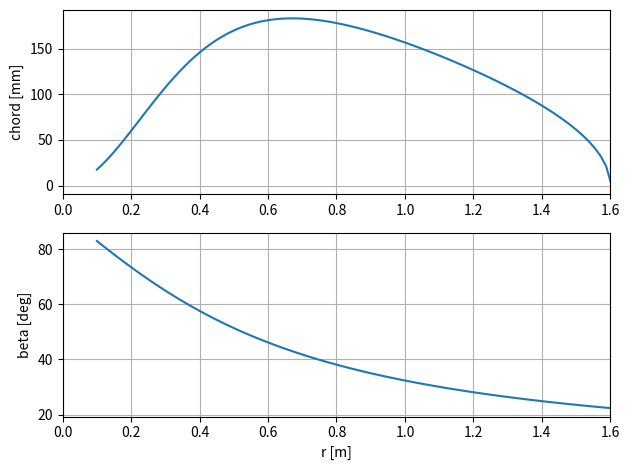
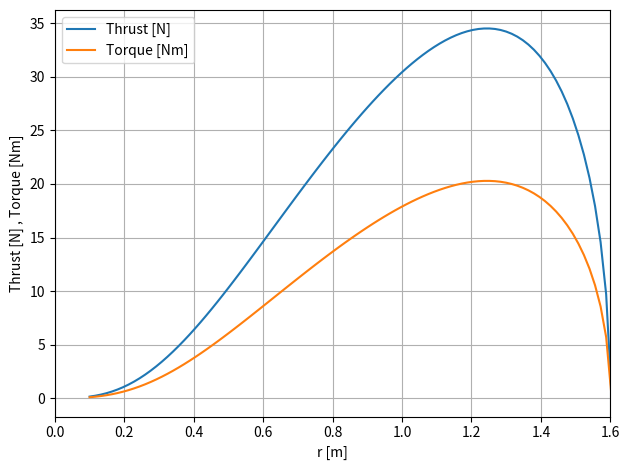
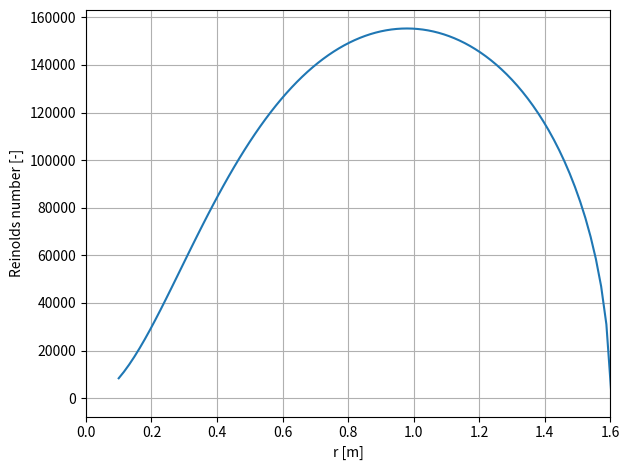

Recreate these plots in Python, in order.
import numpy as np
import matplotlib.pyplot as plt

# 入力===============================
# プロペラ設計条件
num_blade = 2       # ブレード数B
num_div = 100       # 分割数n
dia = 3.2           # ペラ直径D[m]
rpm = 130           # 回転数[rpm]
vel = 7.2           # 機速[m/s]
thrust = 30         # 必要推力thrust[N]

# 翼型データ。Clを決めて、それに対応するCdとalphaを入力
coef_lift = 0.8     # 局所揚力係数Cl
coef_drag = 0.014   # 局所抗力係数Cd
alpha_deg = 3       # 迎角α[deg]

# 環境条件
rho = 1.184         # 空気密度ρ[kg/m^3]
nu = 1.540e-5       # 動粘性係数ν[m^2/s]
# 入力ここまで===============================

radius = dia / 2.0  # ペラ半径R[m]
dr = dia / 2.0 / num_div    # 分割幅Δr[m]
r = np.arange(0.1, radius + dr, dr)  # ペラ位置r[m]
omega = rpm / 60 * 2 * np.pi    # 回転数Ω[rad/s]
alpha = alpha_deg * np.pi / 180  # 迎角α[rad]
drag_lift_ratio = coef_drag / coef_lift  # 揚抗比L/Dの逆数
Tc = 2 * thrust / (rho * vel**2 * np.pi * radius**2)  # 推力係数Tc

# ================================
# 	Betz & Prandtlの式
# ================================
# --------------------------------
# 	x		:局所進行率の逆数x
# 	sinphi	:sin(phi)
# 	cosphi	:cos8phi)
# 	lambda	:進行率λ（スカラー）
# 	f		:渦面間隔パラメータf(vortex sheet spacing parameter)
# 	F		:Plandtlの渦間隔パラメータF
# 	G		:Betz & Prandtlの最小誘導損失のプロペラの循環関数G

# 	xi		:無次元ペラ位置ξ
# 	dxi		:Δξ（スカラー）
# --------------------------------

# ----論文(3)to(5)
x = omega * r / vel
sinphi = np.sqrt(1 + x**2)**(-1)
cosphi = x * np.sqrt(1 + x**2)**(-1)

# ----論文(6)to(9)
lambda_val = vel / omega / radius
f = num_blade / 2 * np.sqrt(lambda_val**2 + 1) / lambda_val * (1 - r / radius)
F = 2 / np.pi * np.arccos(np.clip(np.exp(-f), -1, 1))
G = F * x**2 / (1 + x**2)

# ----論文(17)
xi = r / radius
dxi = 1 / num_div

# ================================
# 	Larrabeeの設計法(論文の式順序に従う)
# ================================
# --------------------------------
# 	I1,I2	:ζを出すための積分式
# 	dI1dxi	:dI1/dξ
# 	dI2dxi	:dI2/dξ
# 	zeta	:渦面移動速度比ζ（スカラー）
# 	vd		:渦面移動速度v'（スカラー）

# 	Gamma	:循環分布Γ（論文(6)式から）
# 	ad		:a'
# 	planform:平面図関数（=(c/R)*Cl/zeta）planform function
# 	chord	:コード長c
# 	phi		:らせん角度Φ
# 	beta	:ピッチ角β[rad]
# 	beta_deg:ピッチ角β[deg]

# 	dTdrL	:流入速度による局所推力(dT/dr)_L
# 	dTdr	:誘導速度考慮した局所推力（誘導速度成分によって局所推力が減少）dT/dr
# 	dT		:ΔT（使わない)
# 	T		:推力T

# 	epsilon	:揚力vs抗力の角度ε[rad]
# 	etae	:ブレード要素での効率ηe
# 	dTcdxi	:dTc/dξ（論文(16)式）
# 	eta		:効率η(<1)
# 	dQdr	:局所トルクdQ/dr[Nm]
# 	Q		:トルクQ[Nm]
# 	W		:必要パワーW[W]
# 	Re		:レイノルズ数Re
# --------------------------------

# ----論文(18)to(21)
dI1dxi = G * (1 - drag_lift_ratio / x) * xi
dI2dxi = G * (1 - drag_lift_ratio / x) * xi / (x**2 + 1)
I1 = 4 * np.trapz(dI1dxi, xi)
I2 = 2 * np.trapz(dI2dxi, xi)
zeta = I1 / (2 * I2) * (1 - np.sqrt(1 - (4 * I2 * Tc / I1**2)))
vd = zeta * vel

# ----論文(6),(11)
Gamma = 2 * np.pi * r * vd * sinphi * cosphi * F / num_blade
ad = 0.5 * vd / vel / (x**2 + 1)

# ----論文(24)to(26)
planform = 4 * np.pi / num_blade * lambda_val * G / np.sqrt(1 + x**2)
chord = planform * zeta / coef_lift * radius
phi = np.arctan(lambda_val / xi * (1 + zeta / 2))
beta = phi + alpha
beta_deg = beta * 180 / np.pi

# ----論文(12)to(14)
dTdrL = rho * omega * r * (1 - ad) * num_blade * Gamma
dTdr = dTdrL * (1 - drag_lift_ratio / x)
T = np.trapz(dTdr, r)

# ----論文(28),(29),(16)
epsilon = np.arctan(drag_lift_ratio)
etae = np.tan(phi) / np.tan(phi + epsilon) * (1 / (1 + 0.5 * zeta))
dTcdxi = 2*zeta * G * (1 - drag_lift_ratio / x) * xi * (2 - zeta / (x**2 + 1))
eta = np.trapz(etae * dTcdxi, xi) / Tc
dQdr = dTdr * vel / (eta * omega)
Q = T * vel / (eta * omega)
W = Q * omega

Re = np.sqrt(vel**2 + (omega * r * (1 - ad))**2) * chord / nu

# 出力================================
print("---- 入力値 ----")
print(f"ブレード数B = {num_blade} [本]")
print(f"プロペラ直径D = {2 * radius:.2f} [m]")
print(f"プロペラ回転数n = {rpm} [rpm]")
print(f"機体速度V = {vel:.2f} [m/s]")
print(f"空気密度ρ = {rho:.2f} [kg/m^3]")
print(f"動粘性係数μ = {nu:.2e} [m^2/s]")
print(f"必要推力Tc = {thrust:.2f} [N]")
print("---- 計算結果 ----")
print(f"推力T = {T:.2f} [N]")
print(f"トルクQ = {Q:.2f} [Nm]")
print(f"必要パワーW = {W:.1f} [W]")
print(f"効率η = {eta*100:.1f} [%]")

# コード長とピッチ角のグラフ
fig, (ax1, ax2) = plt.subplots(2, 1)
ax1.plot(r, chord * 1000)
ax1.set_ylabel('chord [mm]')
ax1.set_xlim([0, radius])
ax1.grid()

ax2.plot(r, beta_deg)
ax2.set_xlabel('r [m]')
ax2.set_ylabel('beta [deg]')
ax2.set_xlim([0, radius])
ax2.grid()

plt.tight_layout()
fig.savefig('chord_pitch.png')

# 推力とトルクのグラフ
plt.figure()
plt.plot(r, dTdr, label='Thrust [N]')
plt.plot(r, dQdr, label='Torque [Nm]')
plt.xlabel('r [m]')
plt.ylabel('Thrust [N] , Torque [Nm]')
plt.xlim(0, radius)
plt.legend()
plt.grid()
plt.tight_layout()
plt.savefig('thrust.png')

# レイノルズ数のグラフ
plt.figure()
plt.plot(r, Re)
plt.xlabel('r [m]')
plt.ylabel('Reinolds number [-]')
plt.xlim(0, radius)
plt.grid()
plt.tight_layout()
plt.savefig('Re.png')

plt.show()
